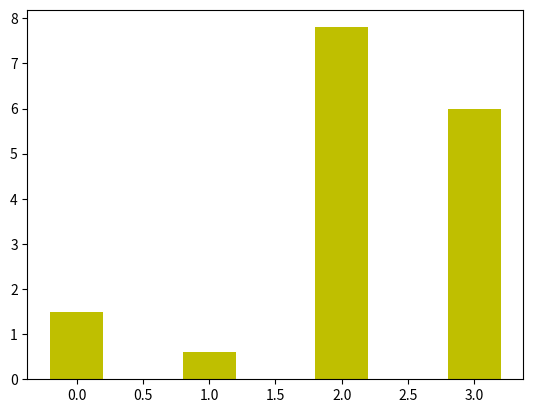

This figure's Python source: (Note: this script raises an exception after producing the figure.)
# -*- coding: utf-8 -*-
import matplotlib.pyplot as plt

name_list = ['Monday', 'Tuesday', 'Friday', 'Sunday']
num_list = [1.5, 0.6, 7.8, 6]
num_list1 = [1, 2, 3, 1]
x = list(range(len(num_list)))
total_width, n = 0.8, 2
width = total_width / n

plt.bar(x, num_list, width=width, label='boy', fc='y')
plt.xticks([r'Monday', r'Tuesday', r'Friday', r'Sunday'])
for i in range(len(x)):
    x[i] = x[i] + width
plt.bar(x, num_list1, width=width, label='girl', tick_label=name_list, fc='r')
plt.legend()
plt.show()